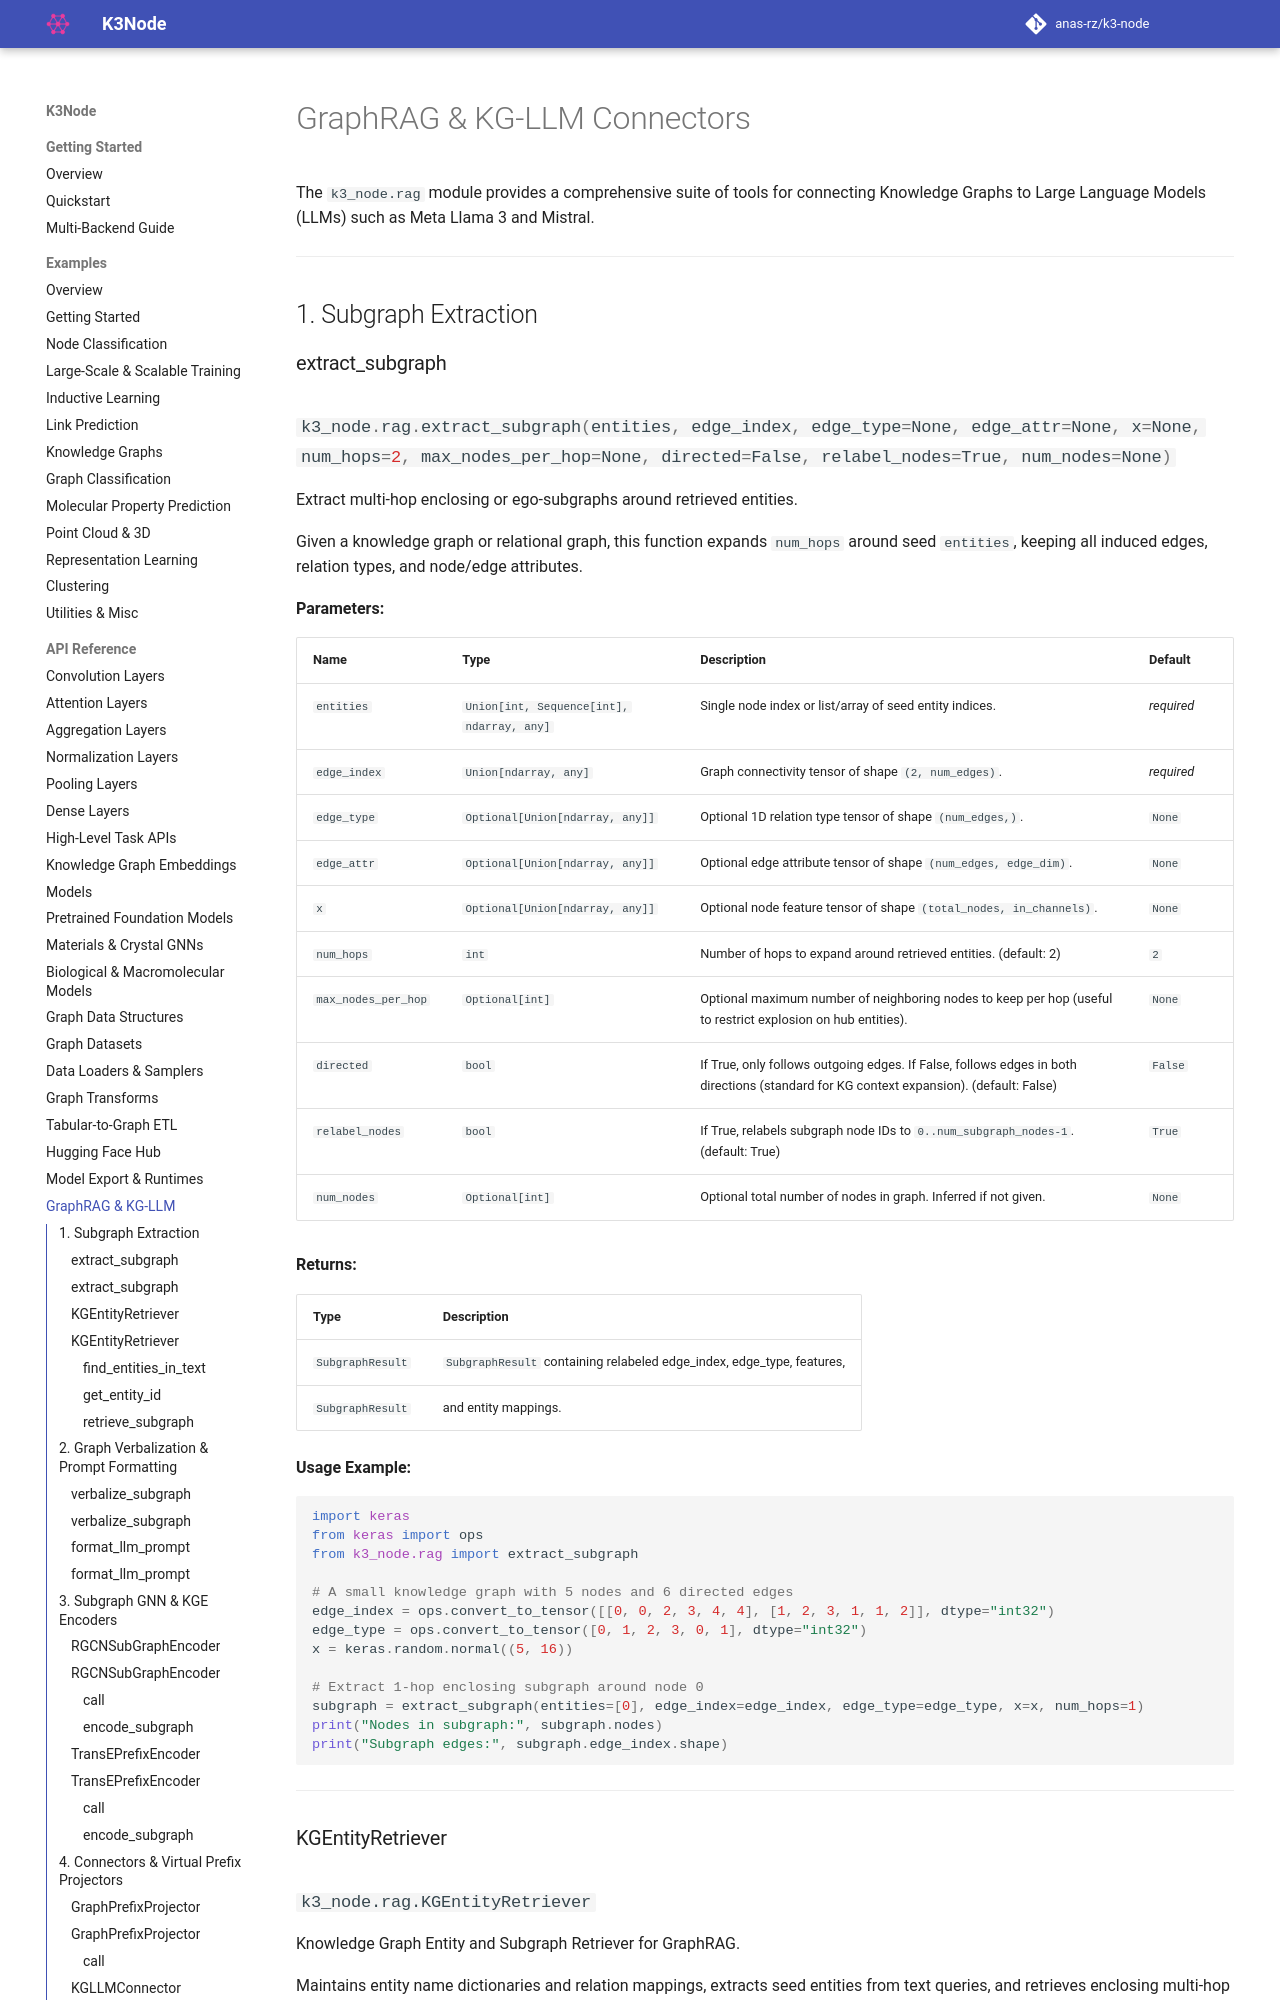

repository: anas-rz/k3-node · page: api/rag/index.html · generator: mkdocs

# GraphRAG & KG-LLM Connectors

The `k3_node.rag` module provides a comprehensive suite of tools for connecting Knowledge Graphs to Large Language Models (LLMs) such as Meta Llama 3 and Mistral.

---

## 1. Subgraph Extraction
